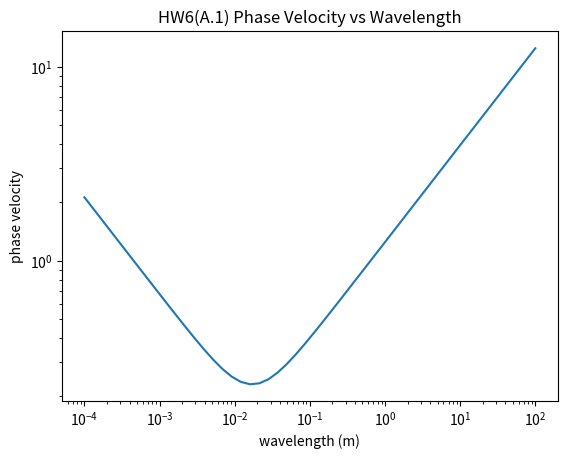
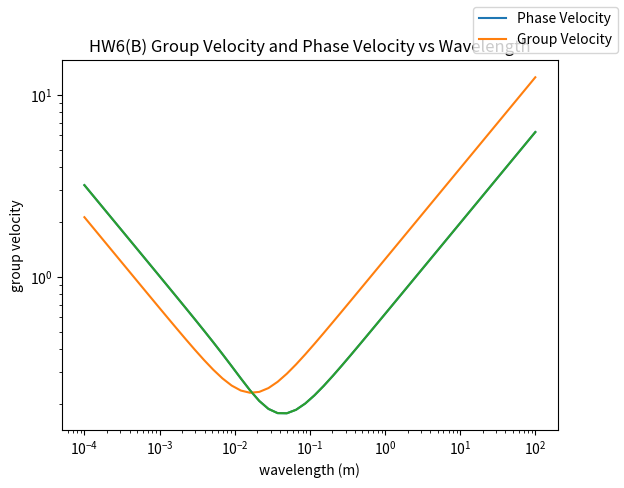

Recreate these plots in Python, in order.
"""
Title: PHYS 4420 HW6
[redacted]
[redacted]

Description:
A) Plot the phase velocity and group velocity as functions of wavelength covering the wavelength range from 10**-4 to
10**2 meters. Use log scales on both axes. Plot velocity vs lambda (y vs x).

Function:
A) Given an equation using
. omega = [function]
. gravity = 9.8
. wave_number = unknown
. surface_tension = 0.0720
We are given a range of "lambda" values
Use the relation "lambda = (2 * Pi) / wave_num" to find list of wave_num values
Now use relations:
1) Phase Velocity = Frequency / wave_num
2) Group Velocity = d(Frequency) / d(wave_num)
to find (1) and (2) vs lambda

"""
import numpy as np
import matplotlib.pyplot as plt


def deep_water_waves(gravity, surface_tension, density, wave_number_list):
    ang_freq_list = []
    for wave_num in wave_number_list:
        ang_freq_list.append(np.sqrt((gravity * wave_num) + ((surface_tension * wave_num ** 3) / density)))
    return ang_freq_list


def wave_number(wavelengths):
    wave_num_list = []
    for wavelength in wavelengths:
        wave_num_list.append(2 * np.pi / wavelength)
    return wave_num_list


def phase_velocity(omega_freq, wave_number_list):
    velocity_list = []
    for index in range(len(omega_freq)):
        velocity_list.append(omega_freq[index] / wave_number_list[index])
    return velocity_list


def group_velocity(gravity, surface_tension, density, wave_number_list):
    group_velocity_list = []
    for wave_num in wave_number_list:
        denom = (gravity * wave_num) + ((surface_tension * wave_num ** 3) / density)
        vel_group = (1 / 2) * (1 / np.sqrt(denom)) * (gravity + (3 * surface_tension * wave_num ** 2) / density)
        group_velocity_list.append(vel_group)
    return group_velocity_list


sur_tension_a = 0.0720  # kg / s ** 2
grav_a = 9.8  # m / s ** 2
density_water_a = 1000  # kg / m ** 3
wavelength_list_a = np.logspace(-4, 2)

wave_numbers_a = wave_number(wavelength_list_a)
water_waves_omega_a = deep_water_waves(grav_a, sur_tension_a, density_water_a, wave_numbers_a)
phase_velocity_a = phase_velocity(water_waves_omega_a, wave_numbers_a)
group_velocity_a = group_velocity(grav_a, sur_tension_a, density_water_a, wave_numbers_a)

plt.figure(1)
plt.title('HW6(A.1) Phase Velocity vs Wavelength')
plt.xscale('log')
plt.yscale('log')
plt.plot(wavelength_list_a, phase_velocity_a)
plt.xlabel('wavelength (m)')
plt.ylabel('phase velocity')

plt.figure(2)
plt.title('HW6(A.2) Group Velocity vs Wavelength')
plt.xscale('log')
plt.yscale('log')
plt.plot(wavelength_list_a, group_velocity_a)
plt.xlabel('wavelength (m)')
plt.ylabel('group velocity')
plt.show()

plt.title('HW6(B) Group Velocity and Phase Velocity vs Wavelength')
plt.xscale('log')
plt.yscale('log')
plt.plot(wavelength_list_a, phase_velocity_a)
plt.plot(wavelength_list_a, group_velocity_a)
plt.figlegend(['Phase Velocity', 'Group Velocity'])
plt.show()
